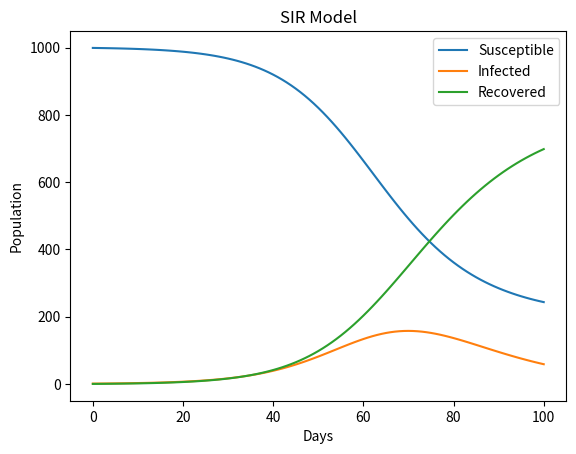

Reproduce this figure in Python.
import numpy as np
import matplotlib.pyplot as plt

def SIR_model(N, I0, R0, beta, gamma, days):
    S0 = N - I0 - R0
    S = [S0]
    I = [I0]
    R = [R0]
    dt = 1
    t = np.linspace(0, days, int(days/dt) + 1)

    for i in range(1, len(t)):
        dS = -beta * S[i-1] * I[i-1] / N
        dI = beta * S[i-1] * I[i-1] / N - gamma * I[i-1]
        dR = gamma * I[i-1]
        S.append(S[i-1] + dS * dt)
        I.append(I[i-1] + dI * dt)
        R.append(R[i-1] + dR * dt)

    return S, I, R

# Example usage:
N = 1000
I0 = 1
R0 = 0
beta = 0.2
gamma = 0.1
days = 100

S, I, R = SIR_model(N, I0, R0, beta, gamma, days)

plt.plot(S, label='Susceptible')
plt.plot(I, label='Infected')
plt.plot(R, label='Recovered')
plt.xlabel('Days')
plt.ylabel('Population')
plt.title('SIR Model')
plt.legend()
plt.show()
